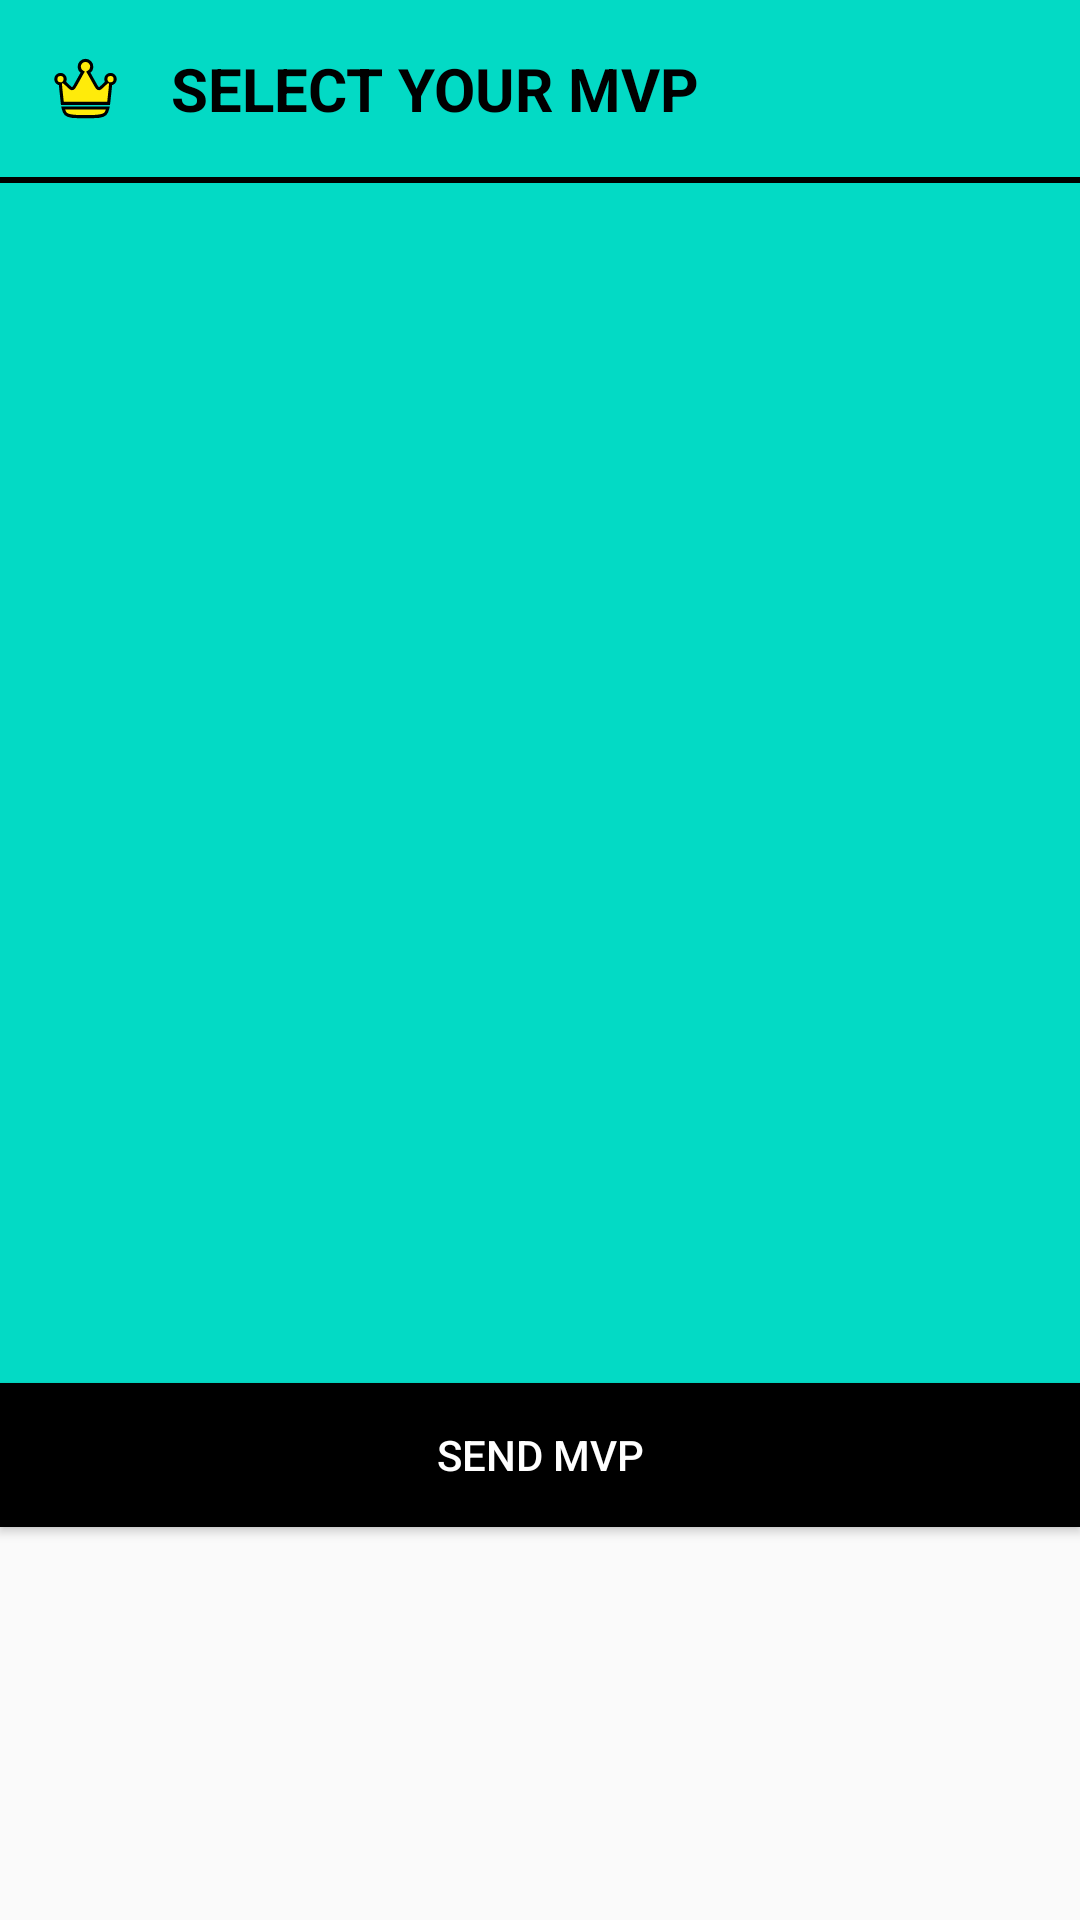

Reconstruct the res/layout file that produces this screen, plus the resources it refers to.
<!-- AndroidManifest.xml: application theme AppTheme -->
<!-- res/layout/mvp_dialog.xml -->
<?xml version="1.0" encoding="utf-8"?>
<androidx.constraintlayout.widget.ConstraintLayout xmlns:android="http://schemas.android.com/apk/res/android"
    xmlns:app="http://schemas.android.com/apk/res-auto"
    xmlns:tools="http://schemas.android.com/tools"
    android:layout_width="300dp"
    android:layout_height="wrap_content"
    android:orientation="vertical">

    <TextView
        android:id="@+id/tvMVPTitle"
        android:layout_width="match_parent"
        android:layout_height="wrap_content"
        android:background="@color/teal_200"
        android:drawablePadding="16dp"
        android:padding="16dp"
        android:text="@string/selectMVP"
        android:textAllCaps="true"
        android:textColor="@color/black"
        android:textSize="20sp"
        android:textStyle="bold"
        app:drawableStartCompat="@drawable/crown_svgrepo_com"
        app:layout_constraintEnd_toEndOf="parent"
        app:layout_constraintStart_toStartOf="parent"
        app:layout_constraintTop_toTopOf="parent" />

    <View
        android:id="@+id/vBarMVP"
        android:layout_width="0dp"
        android:layout_height="2dp"
        android:background="@color/black"
        app:layout_constraintEnd_toEndOf="parent"
        app:layout_constraintStart_toStartOf="parent"
        app:layout_constraintTop_toBottomOf="@+id/tvMVPTitle" />

    <ScrollView
        android:id="@+id/svMVP"
        android:layout_width="match_parent"
        android:layout_height="400dp"
        android:background="@color/teal_200"
        app:layout_constraintEnd_toEndOf="parent"
        app:layout_constraintStart_toStartOf="parent"
        app:layout_constraintTop_toBottomOf="@+id/vBarMVP">

        <RadioGroup
            android:id="@+id/rgMVP"
            android:layout_width="match_parent"
            android:layout_height="0dp"
            android:layout_margin="10dp"
            android:paddingBottom="10dp">

        </RadioGroup>
    </ScrollView>

    <Button
        android:id="@+id/btnSendMVP"
        android:layout_width="match_parent"
        android:layout_height="wrap_content"
        android:background="@color/black"
        android:text="@string/sendMVP"
        android:textColor="@color/white"
        app:layout_constraintTop_toBottomOf="@id/svMVP"
        app:layout_constraintEnd_toEndOf="parent"
        app:layout_constraintStart_toStartOf="parent" />

</androidx.constraintlayout.widget.ConstraintLayout>
<!-- resources referenced by this layout -->
<resources>
  <color name="black">#FF000000</color>
  <color name="teal_200">#FF03DAC5</color>
  <color name="white">#FFFFFFFF</color>
  <!-- drawable crown_svgrepo_com (drawable) -->
  <vector android:height="25dp" android:viewportHeight="24"
      android:viewportWidth="24" android:width="25dp" xmlns:android="http://schemas.android.com/apk/res/android">
      <path android:fillColor="#ffeb0a"
          android:pathData="M19.687,14.093L19.871,12.388C19.968,11.479 20.033,10.878 19.982,10.5L20,10.5C20.828,10.5 21.5,9.828 21.5,9C21.5,8.172 20.828,7.5 20,7.5C19.172,7.5 18.5,8.172 18.5,9C18.5,9.375 18.637,9.717 18.865,9.98C18.538,10.181 18.112,10.606 17.471,11.245L17.471,11.245C16.976,11.738 16.729,11.984 16.453,12.022C16.301,12.043 16.145,12.021 16.004,11.959C15.749,11.847 15.579,11.543 15.24,10.934L13.45,7.725C13.241,7.35 13.066,7.036 12.908,6.783C13.556,6.452 14,5.778 14,5C14,3.895 13.105,3 12,3C10.895,3 10,3.895 10,5C10,5.778 10.444,6.452 11.092,6.783C10.934,7.036 10.759,7.35 10.55,7.725L8.76,10.934C8.421,11.543 8.251,11.847 7.996,11.959C7.855,12.021 7.699,12.043 7.547,12.022C7.271,11.984 7.024,11.738 6.53,11.245C5.888,10.606 5.462,10.181 5.136,9.98C5.363,9.717 5.5,9.375 5.5,9C5.5,8.172 4.828,7.5 4,7.5C3.172,7.5 2.5,8.172 2.5,9C2.5,9.828 3.172,10.5 4,10.5L4.018,10.5C3.967,10.878 4.032,11.479 4.129,12.388L4.313,14.093C4.415,15.039 4.499,15.94 4.603,16.75H19.397C19.501,15.94 19.585,15.039 19.687,14.093Z"
          android:strokeColor="#000000" android:strokeWidth="1"/>
      <path android:fillColor="#ffeb0a"
          android:pathData="M10.912,21H13.088C15.924,21 17.342,21 18.288,20.153C18.701,19.784 18.962,19.117 19.151,18.25H4.849C5.038,19.117 5.299,19.784 5.712,20.153C6.658,21 8.076,21 10.912,21Z"
          android:strokeColor="#000000" android:strokeWidth="1"/>
  </vector>
  <string name="selectMVP">Select your MVP</string>
  <string name="sendMVP">Send MVP</string>
  <style name="AppTheme" parent="Theme.AppCompat.Light.NoActionBar">
          
          <item name="colorPrimary">@color/colorPrimary</item>
          <item name="colorPrimaryDark">@color/colorPrimaryDark</item>
          <item name="colorAccent">@color/colorAccent</item>
      </style>
  <color name="colorPrimary">#3F51B5</color>
  <color name="colorPrimaryDark">#303F9F</color>
  <color name="colorAccent">#FF4081</color>
</resources>
